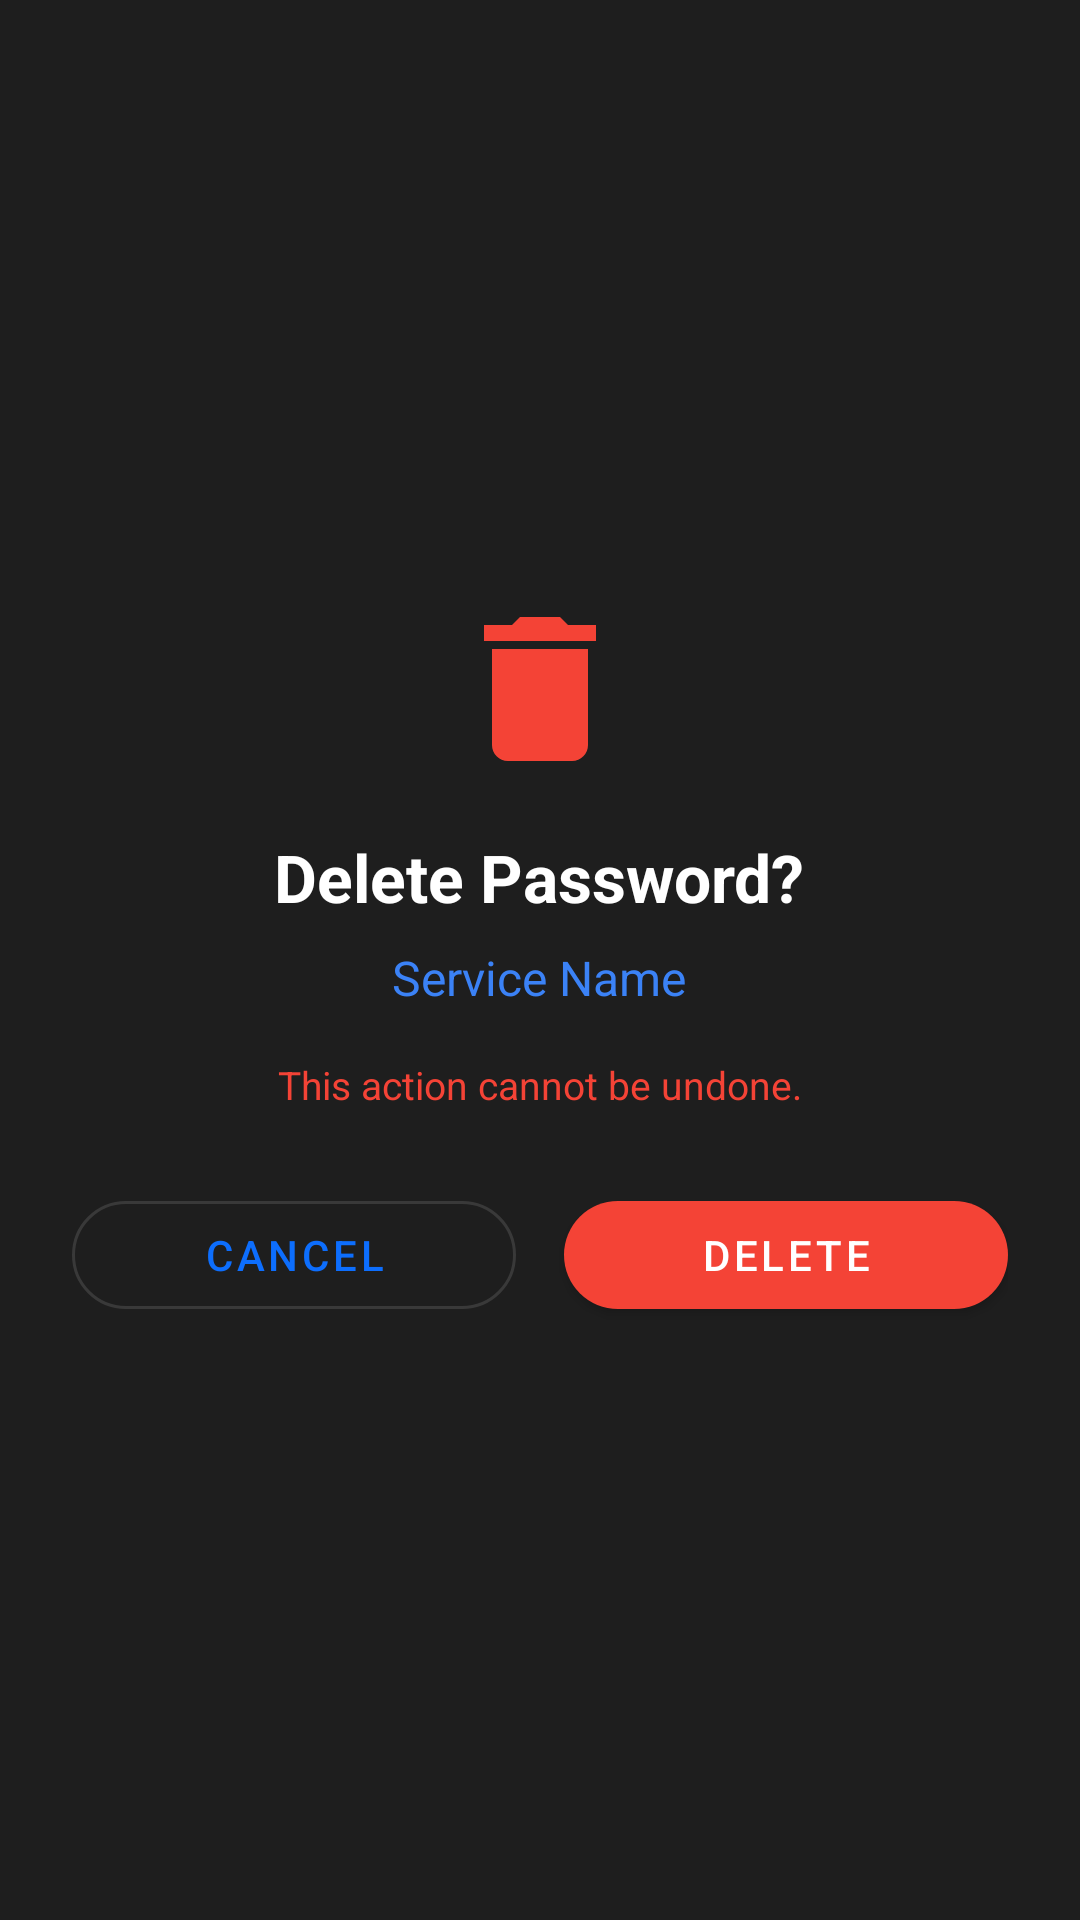

Layout XML and referenced resources for this Android screen:
<!-- AndroidManifest.xml: application theme Theme.SmartPasswordManager -->
<!-- res/layout/dialog_delete_custom.xml -->
<?xml version="1.0" encoding="utf-8"?>
<LinearLayout xmlns:android="http://schemas.android.com/apk/res/android"
    xmlns:app="http://schemas.android.com/apk/res-auto"
    android:layout_width="match_parent"
    android:layout_height="wrap_content"
    android:orientation="vertical"
    android:padding="24dp"
    android:gravity="center"
    android:background="@color/dark_surface">

    <ImageView
        android:layout_width="64dp"
        android:layout_height="64dp"
        android:src="@drawable/ic_delete"
        android:tint="#F44336"
        android:layout_marginBottom="16dp" />

    <TextView
        android:layout_width="wrap_content"
        android:layout_height="wrap_content"
        android:text="Delete Password?"
        android:textSize="22sp"
        android:textStyle="bold"
        android:textColor="@color/white"
        android:layout_marginBottom="8dp" />

    <TextView
        android:id="@+id/deleteDescription"
        android:layout_width="wrap_content"
        android:layout_height="wrap_content"
        android:text="Service Name"
        android:textSize="16sp"
        android:textColor="@color/primary_blue_light"
        android:layout_marginBottom="16dp"
        android:gravity="center" />

    <TextView
        android:layout_width="wrap_content"
        android:layout_height="wrap_content"
        android:text="This action cannot be undone."
        android:textSize="13sp"
        android:textColor="#F44336"
        android:layout_marginBottom="24dp" />

    <LinearLayout
        android:layout_width="match_parent"
        android:layout_height="wrap_content"
        android:orientation="horizontal">

        <com.google.android.material.button.MaterialButton
            android:id="@+id/btnCancel"
            android:layout_width="0dp"
            android:layout_height="48dp"
            android:layout_weight="1"
            android:layout_marginEnd="8dp"
            android:text="CANCEL"
            app:cornerRadius="24dp"
            style="@style/Widget.MaterialComponents.Button.OutlinedButton" />

        <com.google.android.material.button.MaterialButton
            android:id="@+id/btnDelete"
            android:layout_width="0dp"
            android:layout_height="48dp"
            android:layout_weight="1"
            android:layout_marginStart="8dp"
            android:text="DELETE"
            app:cornerRadius="24dp"
            app:backgroundTint="#F44336"
            android:textColor="@color/white"
            style="@style/Widget.MaterialComponents.Button" />

    </LinearLayout>

</LinearLayout>
<!-- resources referenced by this layout -->
<resources>
  <color name="dark_surface">#1e1e1e</color>
  <color name="primary_blue_light">#3b82f6</color>
  <color name="white">#ffffff</color>
  <!-- drawable ic_delete (drawable) -->
  <vector xmlns:android="http://schemas.android.com/apk/res/android"
      android:width="24dp"
      android:height="24dp"
      android:viewportWidth="24"
      android:viewportHeight="24">
      <path
          android:fillColor="#FFFFFF"
          android:pathData="M6,19c0,1.1 0.9,2 2,2h8c1.1,0 2,-0.9 2,-2V7H6v12zM19,4h-3.5l-1,-1h-5l-1,1H5v2h14V4z"/>
  </vector>
  <style name="Theme.SmartPasswordManager" parent="Theme.MaterialComponents.DayNight.NoActionBar">
          <item name="colorPrimary">@color/primary_blue</item>
          <item name="colorPrimaryVariant">@color/primary_blue_dark</item>
          <item name="colorOnPrimary">@color/white</item>
          <item name="colorSecondary">@color/primary_blue_light</item>
          <item name="colorOnSecondary">@color/white</item>
          <item name="android:colorBackground">@color/dark_background</item>
          <item name="colorSurface">@color/dark_surface</item>
          <item name="colorOnSurface">@color/white</item>
          <item name="materialAlertDialogTheme">@style/ThemeOverlay.MaterialComponents.MaterialAlertDialog</item>
      </style>
  <color name="primary_blue">#0d6efd</color>
  <color name="primary_blue_dark">#0a58ca</color>
  <color name="dark_background">#121212</color>
  <style name="ThemeOverlay.MaterialComponents.MaterialAlertDialog" parent="ThemeOverlay.MaterialComponents.MaterialAlertDialog" tools:ignore="PrivateResource,ResourceCycle">
          <item name="colorPrimary">@color/primary_blue</item>
          <item name="colorOnSurface">@color/white</item>
          <item name="colorSurface">@color/dark_surface</item>
      </style>
</resources>
